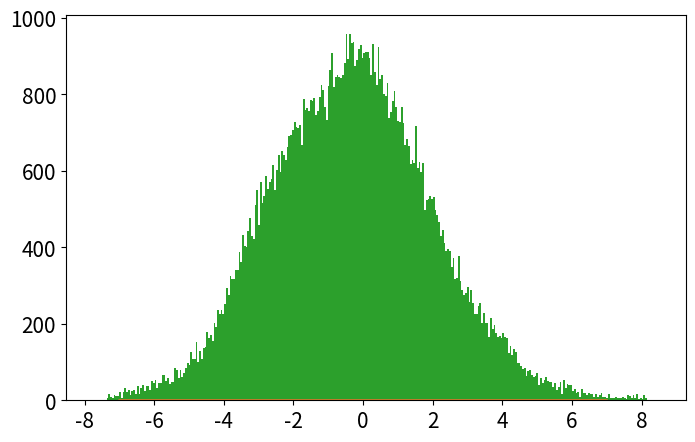

Generate this figure with matplotlib: (Note: this script raises an exception after producing the figure.)
# -*- coding: utf-8 -*-
from __future__ import division
import numpy as np
import matplotlib.pyplot as plt
from time import time

def psi_0_1(x_limit = 5, N_points_x = 101):  #creates first two energy eigenfunctions
    """
    Uso:    Devuelve diccionario "psi" que representa las autofunciones de energía. 
            Las llaves de "psi" están dadas por los elementos de un enmallado
            generado en el intervalo [-x_limit,x_limit] y que tiene "N_point_x" puntos 
            igualmente espaciados. Los elementos asignados a cada llave x son listas 
            cuyo índice corresponde al nivel de energía para la autofunción en la posición 
            x. 
            En pocas palabras, psi[x][n] corresponde a la autofucnión de energía \psi_{n}(x).
            Los valores accesibles para x son los elementos de grid_x y los valores 
            accesibles para n son 0 y 1.

    Recibe:
        x_limit: float      ->  los valores de x serán N_points_x igualmente espaciados entre 
                                [-x_limit,x_limit]
        N_ponts_x: int      ->   
    
    Devuelve:
        psi: dict           ->  psi[x][n] corresponde a la autofucnión de energía 
                                \psi_{n}(x) n = 0,1.
        grid_x: list        ->  lista con valores de x que se pueden usar en el diccionario psi. 
    """
    N_points_x = int(N_points_x)
    if N_points_x%2 ==0:
        N_points_x = N_points_x + 1
    delta = x_limit/(N_points_x-1)
    grid_x = [i*delta for i in range(-int((N_points_x-1)/2),int((N_points_x-1)/2 + 1))]
    psi = {}
    for x in grid_x:
        psi[x] = [np.exp(-x**2/2.) * np.pi**(-0.25)]
        psi[x].append(2**0.5 * x * psi[x][0])
    return psi, grid_x

def add_energy_level(psi):            #adds new energy eigenfunction to psi
    """
    Uso:    Recibe diccionario generado por fucnión psi_0_1 y entrega diccionario con 
            autofunciones con un nivel de energía adicional.

    Recibe:
    psi: dict       ->  diccionario con autofunciones de energía psi[x][n] y máximo 
                        n = n_max = len(psi[0])
    
    Devuelve:
    psi: dict       -> diccionario actualizado con  máximo n = n_max + 1 
    """
    # Revisamos nivel de energía máximo disponible = n-1
    n = len(psi[0.0])
    
    # Actualizamos diccionario de autofunciones para que contenga nivel de energía 
    # inmediatamente superior al máximo accesible anteriormente (n)
    for x in psi.keys():
        psi[x].append((2./n)**0.5 * x * psi[x][n-1] - 
                            ((n-1)/n)**0.5 * psi[x][n-2])
    return psi

def add_x_value(psi,x):  #adds new x value to psi
    """
    Uso:    Recibe diccionario generado por fucnión psi_0_1 y entrega diccionario con 
            autofunciones con una posición adicional dada por el valor de x.

    Recibe:
    psi: dict       ->  diccionario con autofunciones de energía: psi[x][n] 
    
    Devuelve:
    psi: dict       ->  diccionario actualizado con nueva posición accesible x para todos los
                        valores de n accesibles anteriormete.
    """
    # Añadimos primeros dos niveles de energía para la posición x (n=0 y n=1)
    psi[x] = [np.exp(-x**2/2.) * np.pi**(-0.25)]
    psi[x].append(2**0.5 * x * psi[x][0])
    #Añadimos niveles de energía superiores para la posición x:
    n_max = len(psi[0.0])-1
    for n in range(2,n_max+1):
                psi[x].append((2./n)**0.5 * x * psi[x][n-1] - 
                                    ((n-1)/n)**0.5 * psi[x][n-2])
    return psi

def canonical_ensemble_prob(delta_E,beta):
    """
    Devuelve: factor de Boltzmann  para beta=1/T y delta_E dados
    """
    return np.exp(-beta * delta_E)

def boltzmann_probability(En,beta):
    """
    Recibe:
        En: float       -> autovalor de energía 
        beta: float     -> inverso de temperatura en unidades reducidas beta = 1/T

    Devuelve:
        probabilidad de encontrar el oscilador armónico cuántico en nivel de energía "En" 
        a tmeperatura T.
    """
    return 2.*np.sinh(beta/2.)*np.exp(-beta*En)

def metropolis_finite_temp(x0=0.0, delta_x=0.5, N=1e3, 
                            prob_sampling=[psi_0_1()[0],canonical_ensemble_prob], beta=5):
    """
    Uso:    Algoritmo metrópolis para aproximar densidad de probabilidad de encontrar
            al oscilador armónico cuántico (en presencia de baño térmico) en una posición x.
    
    Recibe: 
        x0: float       -> valor de x con el que el algoritmo inicia el muestreo.
        delta: float    -> tamaño máximo del paso en cada iteración de "camino aleatorio" .
        N: int          -> número de iteraciones para el algoritmo Metrópolis. 
        prob_sampling[0]: dict      ->  diccionario con autofunciones de energía generado por 
                                        la función psi_0_1().
        prob_sampling[1]: func      ->  función que calcula factor de Boltzmann.
        beta: float                 ->  inverso de temperatura en unidades reducidas beta = 1/T.


    Devuelve:
        x_hist: list    ->  lista con la que se calcula el histograma que aproxima la densidad  
                            de probabilidad de encontrar al oscilador armónico cuántico (en 
                            presencia de baño térmico) en una posición x.
        n_hist: list    ->  lista con la que se calcula el histograma que aproxima distribución
                            de Boltzmann para el caso del oscilador armónico cuántico.
        prob_sampling[0]: dict      ->  diccionatrio de autofunciones de energía actualizado para 
                                        todos los valores de x_hist y n_hist. Se accede a ellos 
                                        mediante prob_sampling[0][x][n].
    """
    # Iniciamos listas que almacenen valores de niveles de energía y posiciones escogidos 
    # por el algoritmo
    x_hist = [ x0 ]
    n_hist = [ 0 ]
    prob_sampling = [prob_sampling[0].copy(),prob_sampling[1]]
    # Iniciamos iteraciones de algoritmo Metrópolis
    for k in range(int(N)):
        # Iniciamos montecarlo espacial: P(x -> x')
        x_new = x_hist[-1] + np.random.uniform(-delta_x,delta_x)
        # Revisamos si la posición propuesta x_new es accesible en el diccionario psi
        # si no es accesible, agregamos dicha posición al diccionario con respectivos 
        # valores de autofunciones de energía.  Esto se hace con ayuda de la función 
        # add_x_value().
        try:
            prob_sampling[0][x_new][0]
        except:
            prob_sampling[0] = add_x_value(prob_sampling[0],x_new)
        # Calculamos la probabilidad de aceptación para transiciones de posición
        # definida por algoritmo Metrópolis y se escoge si se acepta o no. 
        acceptance_prob_1 = ( prob_sampling[0][x_new][n_hist[-1]] / prob_sampling[0][x_hist[-1]][n_hist[-1]] )**2
        if np.random.uniform() < min(1,acceptance_prob_1):
            x_hist.append(x_new)
        else:
            x_hist.append(x_hist[-1])

        # Iniciamos Montecarlo para nivel de energía P(n -> n')
        n_new = n_hist[-1] + np.random.choice([1,-1])   
        # Chequeamos si el n propuesto es negativo
        if n_new < 0: 
            n_hist.append(n_hist[-1])
        else:
            current_n_max = len(prob_sampling[0][0])-1
            # Revisamos si el nivel propuesto n_new es accesible en el diccionario psi
            # si no es accesible, agregamos dicho nivel de energía para todas las posiciones
            # del diccionario psi. Esto se hace con ayuda de la función add_energy_level().
            if n_new > current_n_max: 
                prob_sampling[0] = add_energy_level(prob_sampling[0])
            # Calculamos la probabilidad de aceptación para transiciones de posición
            # definida por algoritmo Metrópolis y se escoge si se acepta o no. 
            acceptance_prob_2 = ( prob_sampling[0][x_hist[-1]][n_new] / prob_sampling[0][x_hist[-1]][n_hist[-1]] )**2 * \
                                prob_sampling[1]( n_new-n_hist[-1],  beta)
            if np.random.uniform() < min(1,acceptance_prob_2):
                n_hist.append(n_new)
            else:
                n_hist.append(n_hist[-1])
    return x_hist, n_hist, prob_sampling[0]

def CHO_canonical_ensemble(x,beta=5,plot=False,savefig=True,showplot=False):
    """
    Uso:    calcula probabilidad teórica clásica de encontrar al osciladoe armónico 
            (presente en un baño térmico) en la posición x. Si plot=True grafica 
            dicha probabilidad.
    
    Recibe:
        x: float            -> posición
        beta: float         -> inverso de temperatura en unidades reducidas beta = 1/T.
        plot: bool          -> escoge si grafica o no los histogramas.
        showplot: bool      -> escoge si muestra o no la gráfica.
        savefig: bool       -> escoge si guarda o no la figura graficada.
    
    Devuelve:
        probabilidad teórica clásica en posición dada para temperatura T dada 
        o gráfica de la probabilidad teórica clásica.
    """
    if plot==True:
        x = np.linspace(-3,3,201)
        plt.figure(figsize=(8,5))
        pdf_array = []
        for beta0 in list(beta):
            pdf_array.append( (beta0/(2.*np.pi))**0.5 * np.exp(-x**2*beta0 / 2.) )
            plt.plot(x,pdf_array[-1],label=u'$\\beta = %.1f$'%beta0)
        plt.xlim(-3,3)
        plt.xlabel('$x$')
        plt.ylabel('$\pi^{(C)}(x;\\beta)$')
        plt.legend(loc='best')
        if savefig==True:
            plt.savefig('plot_CHO_finite_temp_several_beta.eps')
        if showplot==True:
            plt.show()
        plt.close()
        return pdf_array
    else:
        return (beta/(2.*np.pi))**0.5 * np.exp(-x**2*beta / 2.)

def QHO_canonical_ensemble(x,beta):
    """
    Uso:    calcula probabilidad teórica cuántica de encontrar al osciladoe armónico 
            (presente en un baño térmico) en la posición x.
    
    Recibe:
        x: float            -> posición
        beta: float         -> inverso de temperatura en unidades reducidas beta = 1/T.
    
    Devuelve:
        probabilidad teórica cuántica en posición dada para temperatura T dada. 
    """
    return (np.tanh(beta/2.)/np.pi)**0.5 * np.exp(- x**2 * np.tanh(beta/2.))

def run_metropolis(psi_0_1 = psi_0_1, x_limit = 5., N_points_x = 51,
                    x0 = 0.0, delta_x = 0.5, N_metropolis = int(1e5),  
                    canonical_ensemble_prob = canonical_ensemble_prob, beta = 5.,
                    plot=True, showplot = True, savefig = True, legend_loc = 'best', x_plot_0=7):
    """
    Uso:    Corre algoritmo Metrópolis para el oscilador armónico cuántico en un baño térmico. 
            Grafica el histograma de posiciones obtenido contrastándolo con los resultados 
            teóricos cuántico y clásico. Grafica histograma de niveles de energía visitados por
            el algoritmo.

    Recibe:
        psi_0_1: función    ->  función que inicializa las autofunciones del hamiltoniano.
        x_limit: float      ->  las autofunciones se inicializan en intervalo (-x_limit,x_limit).
        N_points_x: int     ->  la rejilla para inicializar autofunciones tiene 
                                N_points_x puntos.
        x0: float           ->  valor de x con el que el algoritmo inicia el muestreo.
        delta_x: float      ->  tamaño máximo del paso en cada iteración de "camino aleatorio".
        N_metropolis: int   ->  número de iteraciones para algoritmo metrópolis.
        beta: float         ->  inverso de temperatura del baño térmico en unidades reducidas
                                beta = 1/T.
        canonical_ensemble_prob: función   ->   función que genera factor de Boltzmann 
                                                exp(-B*deltaE).
        plot: bool                      ->  escoge si grafica o no los histogramas
        showplot: bool                  ->  escoge si muestra o no la gráfica
        savefig: [bool,'name of fig']   ->  escoge si guarda o no la figura y el nombre del 
                                            archivo.
        legend_loc: 'position'          ->  posición de la legenda para la figura
        x_plot_0: float                 ->  dominio de la gráfica en x será (-x_plot,x_plot)
    
    Devuelve:   
        x_hist: list        ->  Lista con valores de x (posiciones)  obtenidos mediante cadena
                                de Markov. 
        n_hist: list        ->  Lista con valores de n (niveles de energía) obtenidos mediante 
                                cadena de Markov.
        psi_final: dict     ->  Diccionario con autofunciones de energía \psi_{n}(x) = psi[x][n] 
                                    para valores de x y n en x_hist y n_hist.
    """
    # Inicializamos autofunciones de energía en diccionario psi generado por función psi_0_1()
    psi, grid_x = psi_0_1(x_limit,N_points_x)
    
    # Almacenamos probs. en una lista:  la amplitud de probabilidad psi de las autofunciones
    #                                   y el factor de Boltzmann del ensamble canónico
    prob_sampling = [psi, canonical_ensemble_prob]

    # Ejecutamos algoritmo metropolis y medimos tiempo de cómputo
    t_0 = time()
    x_hist, n_hist, psi_final = metropolis_finite_temp(x0=x0, delta_x=delta_x,N=N_metropolis, 
                                                        prob_sampling=prob_sampling, beta=beta)
    t_1 = time()
    print('Metropolis algorithm (beta = %.2f): %.3f seconds for %.0E iterations'%(beta,t_1-t_0,N_metropolis))

    if plot==True:
        # Graficamos histograma para posiciones
        x_plot = np.linspace(-x_plot_0,x_plot_0,251)
        plt.figure(figsize=(8,5))
        plt.plot(x_plot,CHO_canonical_ensemble(x_plot,beta=beta),
                    label=u'$\pi^{(C)}(x;\\beta)$')
        plt.plot(x_plot,QHO_canonical_ensemble(x_plot,beta=beta),
                    label=u'$\pi^{(Q)}(x;\\beta)$')
        plt.hist(x_hist,bins=int(N_metropolis**0.5),normed=True,
                    label='Histograma Metrópolis\ncon %.0E iteraciones'%(N_metropolis))
        plt.xlim(-x_plot_0,x_plot_0)
        plt.xlabel(u'$x$')
        plt.ylabel(u'$\pi(x;\\beta)$')
        plt.legend(loc=legend_loc, title=u'$\\beta=%.2f$'%beta, fontsize=12)
        plt.tight_layout()
        if savefig==True:
            plt.savefig('plot_QHO_finite_temp_beta_%d_%d.eps'%(beta,(beta-int(beta))*100))
        if showplot==True:
            plt.show()
        plt.close()

        # Graficamos histograma para niveles de energía
        n_plot = np.arange(len(psi_final[0])) 
        plt.figure(figsize=(8,5))
        plt.hist(n_hist,normed=True,bins=np.arange(len(psi_final[0])+1)-0.5,
                    label='Histograma Metrópolis\nniveles de energía')
        plt.plot(n_plot,boltzmann_probability(n_plot+1/2,beta),'o-',
                    label=u'$e^{-\\beta E_n}/Z(\\beta)$')
        plt.xlabel(u'$n$')
        plt.ylabel(u'$\pi(n;\\beta)$')
        plt.legend(loc='best', title=u'$\\beta=%.2f$'%beta)
        plt.tight_layout()
        if savefig==True:
            plt.savefig('plot_QHO_n_hist_beta_%d_%d.eps'%(beta,(beta-int(beta))*100))
        if showplot==True:
            plt.show()
        plt.close()

    return x_hist, n_hist, psi_final

plt.rcParams.update({'font.size':15})

# Corremos algoritmo metrópolis usando función run_metropolis() para varios 
# valores de beta
beta_array = [0.2, 1, 5, 60]
legend_loc =['lower center', 'lower right', 'best', 'best']
for i,beta in enumerate(beta_array):
    run_metropolis(N_metropolis=1e5,beta=beta,showplot=False)

# Corremos algoritmo para gráfica de límite de baja temperatura en el caso 
# clásico (figura 1 en el artículo)
beta_array_CHO = [5,20,60,100]
CHO_canonical_ensemble(0,beta=beta_array_CHO,plot=True,showplot=False)
